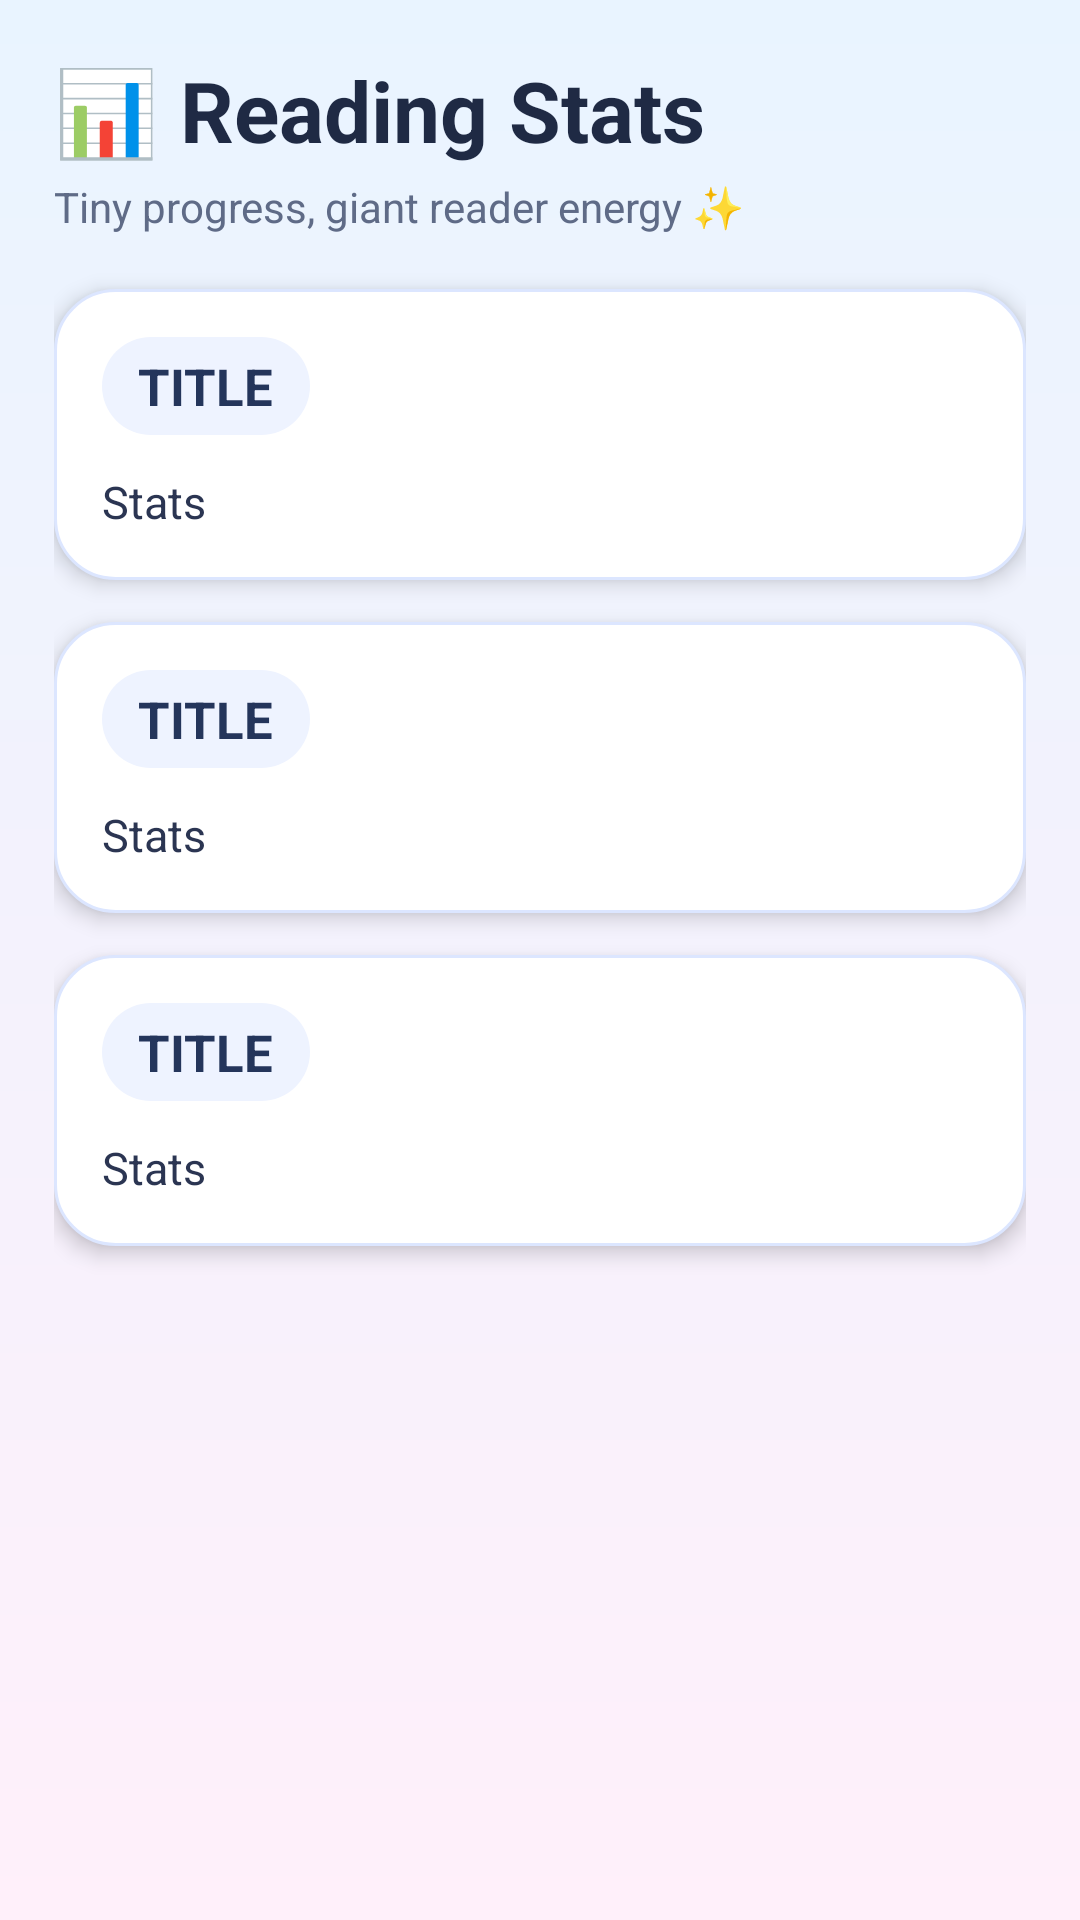

The Android layout XML behind this screen, and the referenced resources:
<!-- AndroidManifest.xml: application theme Theme.TalesandTruths -->
<!-- res/layout/activity_reading_stats.xml -->
<?xml version="1.0" encoding="utf-8"?>
<ScrollView xmlns:android="http://schemas.android.com/apk/res/android"
    android:layout_width="match_parent"
    android:layout_height="match_parent"
    android:background="@drawable/bg_reading_stats_screen"
    android:fillViewport="true"
    android:padding="18dp">

    <LinearLayout
        android:id="@+id/rootLayout"
        android:layout_width="match_parent"
        android:layout_height="wrap_content"
        android:orientation="vertical">

        <TextView
            android:layout_width="wrap_content"
            android:layout_height="wrap_content"
            android:text="📊 Reading Stats"
            android:textColor="#1F2A44"
            android:textSize="28sp"
            android:textStyle="bold" />

        <TextView
            android:layout_width="wrap_content"
            android:layout_height="wrap_content"
            android:layout_marginTop="4dp"
            android:layout_marginBottom="18dp"
            android:text="Tiny progress, giant reader energy ✨"
            android:textColor="#5F6B87"
            android:textSize="14sp" />

        <include
            android:id="@+id/cardToday"
            layout="@layout/layout_stats_card" />

        <include
            android:id="@+id/cardWeek"
            layout="@layout/layout_stats_card" />

        <include
            android:id="@+id/cardAllTime"
            layout="@layout/layout_stats_card" />

    </LinearLayout>
</ScrollView>
<!-- res/layout/layout_stats_card.xml (included above) -->
<?xml version="1.0" encoding="utf-8"?>
<LinearLayout xmlns:android="http://schemas.android.com/apk/res/android"
    android:layout_width="match_parent"
    android:layout_height="wrap_content"
    android:layout_marginBottom="14dp"
    android:background="@drawable/bg_stats_card_modern"
    android:elevation="4dp"
    android:orientation="vertical"
    android:padding="16dp">

    <TextView
        android:id="@+id/tvTitle"
        android:layout_width="wrap_content"
        android:layout_height="wrap_content"
        android:background="@drawable/bg_stats_title_pill"
        android:paddingLeft="12dp"
        android:paddingTop="5dp"
        android:paddingRight="12dp"
        android:paddingBottom="5dp"
        android:text="TITLE"
        android:textColor="#24355B"
        android:textSize="17sp"
        android:textStyle="bold" />

    <TextView
        android:id="@+id/tvStats"
        android:layout_width="match_parent"
        android:layout_height="wrap_content"
        android:layout_marginTop="12dp"
        android:lineSpacingExtra="6dp"
        android:text="Stats"
        android:textColor="#2B3552"
        android:textSize="15sp" />

</LinearLayout>
<!-- resources referenced by this layout -->
<resources>
  <!-- drawable bg_reading_stats_screen (drawable) -->
  <?xml version="1.0" encoding="utf-8"?>
  <shape xmlns:android="http://schemas.android.com/apk/res/android">
      <gradient
          android:angle="270"
          android:endColor="#FFF0FA"
          android:startColor="#E9F4FF" />
  </shape>
  <!-- drawable bg_stats_card_modern (drawable) -->
  <?xml version="1.0" encoding="utf-8"?>
  <shape xmlns:android="http://schemas.android.com/apk/res/android">
      <corners android:radius="20dp" />
      <solid android:color="#FFFFFFFF" />
      <stroke
          android:width="1dp"
          android:color="#DCE6FF" />
  </shape>
  <!-- drawable bg_stats_title_pill (drawable) -->
  <?xml version="1.0" encoding="utf-8"?>
  <shape xmlns:android="http://schemas.android.com/apk/res/android">
      <corners android:radius="999dp" />
      <solid android:color="#EEF3FF" />
  </shape>
  <style name="Theme.TalesandTruths" parent="Theme.Material3.DayNight.NoActionBar">
          
          <item name="colorPrimary">#4A6CF7</item>
          <item name="colorOnPrimary">#FFFFFF</item>
  
          
          <item name="android:colorBackground">#F2F4F8</item>
      </style>
</resources>
